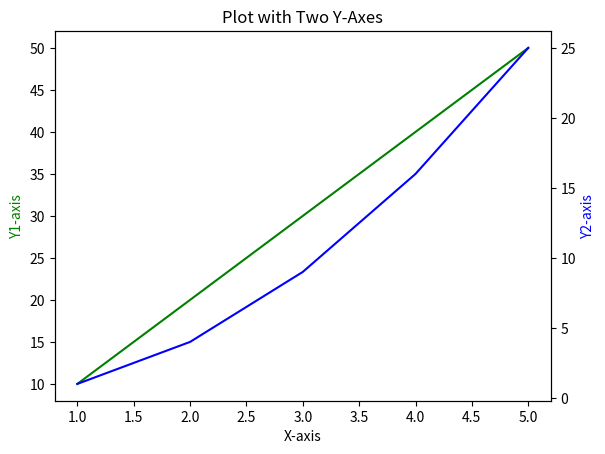

The matplotlib source for this figure:
import matplotlib.pyplot as plt

# Example data
x = [1, 2, 3, 4, 5]
y1 = [10, 20, 30, 40, 50]
y2 = [1, 4, 9, 16, 25]

# Create a plot with the first y-axis
fig, ax1 = plt.subplots()
ax1.plot(x, y1, 'g-')
ax1.set_xlabel('X-axis')
ax1.set_ylabel('Y1-axis', color='g')

# Create a second y-axis sharing the same x-axis
ax2 = ax1.twinx()
ax2.plot(x, y2, 'b-')
ax2.set_ylabel('Y2-axis', color='b')

# Show the plot
plt.title('Plot with Two Y-Axes')
plt.show()
